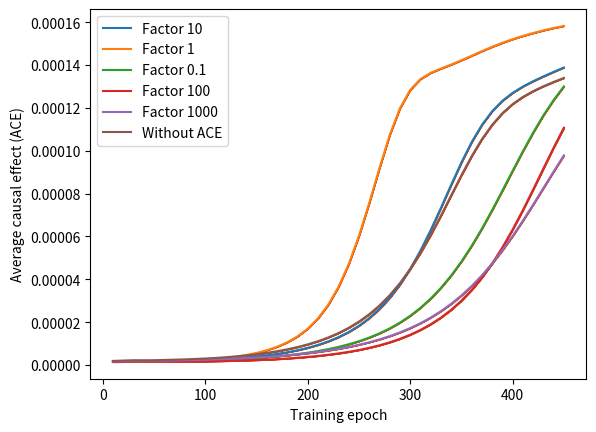
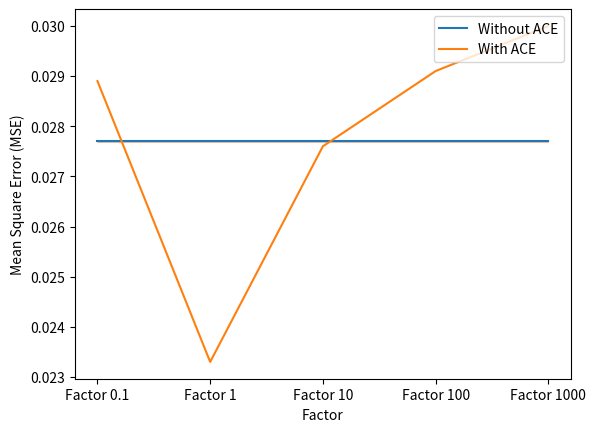

Here is the Python script that generated these plots, in order:
import numpy as np
import matplotlib.pyplot as plt
import re


#-----------------------factor1000---------------------------

ACEvalue_withACE_factor1000=[1.6415071595899459e-06, 1.7363781728116276e-06, 1.9570307900833207e-06, 2.017578090558428e-06, 1.9830747398456397e-06, 2.00841641303851e-06, 2.106973105300458e-06, 2.219927549941358e-06, 2.321629022103018e-06, 2.446405842766515e-06, 2.605174285678815e-06, 2.786051590950922e-06, 2.983826885427591e-06, 3.2107579080432847e-06, 3.4726920722473796e-06, 3.779507294444374e-06, 4.128494743785802e-06, 4.5275567171706645e-06, 4.986245434290774e-06, 5.510700369470207e-06, 6.106295292603082e-06, 6.784482340533349e-06, 7.5562301357183664e-06, 8.437217290234477e-06, 9.447151165594842e-06, 1.060471567447078e-05, 1.1935221470016251e-05, 1.3459124501083116e-05, 1.5206293533831047e-05, 1.720963381876876e-05, 1.9501831972287895e-05, 2.2124700926279454e-05, 2.5123765172709106e-05, 2.8547881032064777e-05, 3.2447857257276514e-05, 3.686367374438909e-05, 4.183525625983623e-05, 4.7393607589262064e-05, 5.353110616144842e-05, 6.021249559312368e-05, 6.736698399199858e-05, 7.487591903119134e-05, 8.258129575301122e-05, 9.029743187630937e-05, 9.784438087121801e-05]

#ACEvalue_withACE_factor1000_1=
#ACEvalue_withACE_factor1000_2

test_MSE_withACE_factor1000=[0.0300]

#-----------------------factor100---------------------------

ACEvalue_withACE_factor100=[1.435678426250828e-06, 1.4835255363815853e-06, 1.5839720367730272e-06, 1.6072166519399726e-06, 1.5614751167432373e-06, 1.544440814099787e-06, 1.567056850708723e-06, 1.6079488157903862e-06, 1.6541642173198357e-06, 1.7092424608513172e-06, 1.789503287389678e-06, 1.8893866495140118e-06, 2.0087296949308526e-06, 2.150378924612273e-06, 2.3185255493097106e-06, 2.5140757312008014e-06, 2.748813749836416e-06, 3.0380747135950566e-06, 3.3774683185409893e-06, 3.774039616153809e-06, 4.23643295083395e-06, 4.775012554894686e-06, 5.403446141810053e-06, 6.140413616357719e-06, 7.001324265285683e-06, 8.008193831180512e-06, 9.18858360325814e-06, 1.0574287143317232e-05, 1.2203794585915727e-05, 1.4117095837971342e-05, 1.6363467410467856e-05, 1.90031331516863e-05, 2.2103988789852004e-05, 2.5747183862985674e-05, 3.0017091194911635e-05, 3.50004157078919e-05, 4.077397827830078e-05, 4.7394279874182024e-05, 5.488684833920947e-05, 6.322078064046462e-05, 7.227994735538463e-05, 8.186303450468702e-05, 9.169058741220342e-05, 0.00010143241679254194, 0.00011075389558497702]

#ACEvalue_withACE_factor100_1=
#ACEvalue_withACE_factor100_2=

test_MSE_withACE_factor100=[0.0291]


#-----------------------factor10---------------------------


ACEvalue_withACE_factor10=[1.5936612806549547e-06, 1.5743156768730223e-06, 1.6048952392060482e-06, 1.5841603066961529e-06, 1.6142655227100434e-06, 1.6991395125874745e-06, 1.7940682411544397e-06, 1.9038338876561309e-06, 2.069109254157317e-06, 2.2671016123043624e-06, 2.499986588604595e-06, 2.781991979740087e-06, 3.1126019761050643e-06, 3.5047940291374596e-06, 3.969259517454594e-06, 4.51808420206529e-06, 5.171334364256372e-06, 5.950075405629056e-06, 6.883747062048937e-06, 8.005550184406406e-06, 9.36344325011069e-06, 1.0998763170444355e-05, 1.2977469697825584e-05, 1.5377977234665946e-05, 1.8290654473468475e-05, 2.1826110987990016e-05, 2.6113476112938082e-05, 3.129154997291547e-05, 3.749371189887665e-05, 4.48305219831105e-05, 5.333826212337237e-05, 6.2928067449402e-05, 7.333564579929421e-05, 8.408296708398533e-05, 9.453403048185966e-05, 0.00010402460833028329, 0.0001120582266534364, 0.0001184433546377476, 0.00012331711078804013, 0.00012703027958109673, 0.0001299714198966344, 0.00013246042055455688, 0.00013470099966118206, 0.00013682199382571142, 0.00013887615456314198]

#ACEvalue_withACE_factor10_1=
#ACEvalue_withACE_factor10_2=

test_MSE_withACE_factor10=[0.0276]#0.2179

#-----------------------factor1---------------------------
ACEvalue_withACE_factor1=[1.641945774536604e-06, 1.6212548951127441e-06, 1.5820622545413482e-06, 1.5839232782189732e-06, 1.620823216482761e-06, 1.6734751394576702e-06, 1.8007217752367634e-06, 1.972440072911139e-06, 2.1993261256690528e-06, 2.4889329416655176e-06, 2.8533143813025253e-06, 3.316572854292119e-06, 3.900772370777746e-06, 4.6539867861705145e-06, 5.6263333715013426e-06, 6.874580163617679e-06, 8.486707962093525e-06, 1.0587253514767168e-05, 1.3335922620742533e-05, 1.6953011894825804e-05, 2.1742059731496353e-05, 2.808920072571779e-05, 3.6409407071264436e-05, 4.7064836052041e-05, 6.022200991893627e-05, 7.552622164319518e-05, 9.18613447769035e-05, 0.00010731501846213568, 0.00011984019286108042, 0.00012840185794736985, 0.00013345391822564378, 0.00013636049436504286, 0.0001383740056184437, 0.00014024255622867304, 0.0001422437600707647, 0.00014437232933892032, 0.00014649875355211546, 0.0001485272097731592, 0.00015040207930694851, 0.0001520905694722551, 0.00015359817420003804, 0.00015495579494272633, 0.00015619084383732888, 0.0001572988416818398, 0.0001582660887687636]

#ACEvalue_withACE_factor1_1=
#ACEvalue_withACE_factor1_2=

test_MSE_withACE_factor1=[0.0233]

#-----------------------factor01---------------------------
ACEvalue_withACE_factor01=[1.483485274293712e-06, 1.4840990477729361e-06, 1.6943983621684196e-06, 1.7559998531507151e-06, 1.7043832340106435e-06, 1.716595892006646e-06, 1.8052506610620707e-06, 1.9164516866615544e-06, 2.0254286908125517e-06, 2.1460546319473237e-06, 2.308323775675446e-06, 2.5066365399046997e-06, 2.73140576707977e-06, 2.9900772438647238e-06, 3.2910791439696227e-06, 3.6398703748168066e-06, 4.045159362762935e-06, 4.51419495813525e-06, 5.080467071307065e-06, 5.736882151019216e-06, 6.502534536105039e-06, 7.397912925001911e-06, 8.445242442433747e-06, 9.66796101544313e-06, 1.1099286130991427e-05, 1.2780147146845494e-05, 1.4752471615142071e-05, 1.7066702888088484e-05, 1.978246495083319e-05, 2.2963159342761466e-05, 2.667807326550124e-05, 3.100153364167126e-05, 3.6006163188339476e-05, 4.17543054879018e-05, 4.828579182363902e-05, 5.559747102543548e-05, 6.364232472647879e-05, 7.231568855130897e-05, 8.14094238014975e-05, 9.066173794774721e-05, 9.977604887193367e-05, 0.00010847575641225197, 0.00011650378017458919, 0.00012369275720145955, 0.0001300460223051572]

#ACEvalue_withACE_factor01_1=
#ACEvalue_withACE_factor01_2=

test_MSE_withACE_factor01=[0.0289]

#-----------------------NoACE---------------------------

ACEvalue_noACE=[1.895351826945411e-06, 2.0768482039242025e-06, 2.1965122035466136e-06, 2.1707709955239013e-06, 2.2123552205956365e-06, 2.3528047076708043e-06, 2.487115185266541e-06, 2.6178440705646277e-06, 2.8041387515032096e-06, 3.0238707659437164e-06, 3.2817363812249038e-06, 3.6129008762830606e-06, 4.008401607889926e-06, 4.471447539343766e-06, 5.019080091108188e-06, 5.6606700438799806e-06, 6.4173666693173204e-06, 7.310147978342221e-06, 8.363431101699999e-06, 9.608777466619796e-06, 1.1082999482989616e-05, 1.2829120302404515e-05, 1.4896405700660887e-05, 1.7343117448640663e-05, 2.024018817555574e-05, 2.367040810710695e-05, 2.7742133837831408e-05, 3.256146553757387e-05, 3.821383375928361e-05, 4.476633143718255e-05, 5.225424610714915e-05, 6.061400014291155e-05, 6.967532497372203e-05, 7.913084765756909e-05, 8.8548910310116e-05, 9.744860396221172e-05, 0.00010539417126368937, 0.00011210474380505373, 0.0001175311838100414, 0.00012179400889309707, 0.0001251274310695919, 0.00012781925524049887, 0.000130094641451269, 0.00013211783723280675, 0.00013400067578638335]

#ACEvalue_noACE_1=

#ACEvalue_noACE_2=

without_ACE_test_MSE=[0.0277]

#-----------------------plotting---------------------------

#x_axis=np.arange(1, 451)
#plt.plot(x_axis,training_MSE_noACE_factor1000, linestyle='dashed',label="Without ACE")
#plt.plot(x_axis,training_MSE_withACE_factor1000, label="Factor 1000")
#plt.plot(x_axis,training_MSE_withACE_factor100, label="Factor 100")
#plt.plot(x_axis,training_MSE_withACE_factor10, label="Factor 10")
#plt.xlabel('Training epoch')
#plt.ylabel('Mean Square Error (MSE)')
#plt.legend(loc='upper right')
#plt.savefig('Training_entwicklung_layer.png')
#plt.close()


#ACEvalue_withACE_factor100=ACEvalue_withACE_factor100[0::10]
#ACEvalue_withACE_factor10=ACEvalue_withACE_factor10[0::10]
#ACEvalue_withACE_factor01=ACEvalue_withACE_factor01[0::10]

#ACEvalue_noACE_factor100=ACEvalue_noACE_factor100[0::10]
#ACEvalue_noACE_factor10=ACEvalue_noACE_factor10[0::10]
#ACEvalue_noACE_factor01=ACEvalue_noACE_factor01[0::10]
#print(len(ACEvalue_noACE_factor01))

ACEvalue_noACE=[ACEvalue_noACE]#,ACEvalue_noACE_1,ACEvalue_noACE_2]#,ACEvalue_noACE_factor10

ACEvalue_withACE_factor01=[ACEvalue_withACE_factor01]#,ACEvalue_withACE_factor01_1,ACEvalue_withACE_factor01_2]
ACEvalue_withACE_factor1=[ACEvalue_withACE_factor1]#,ACEvalue_withACE_factor1_1,ACEvalue_withACE_factor1_2]
ACEvalue_withACE_factor10=[ACEvalue_withACE_factor10]#,ACEvalue_withACE_factor10_1,ACEvalue_withACE_factor10_2]
ACEvalue_withACE_factor100=[ACEvalue_withACE_factor100]#,ACEvalue_withACE_factor100_1,ACEvalue_withACE_factor100_2]
ACEvalue_withACE_factor1000=[ACEvalue_withACE_factor1000]#,ACEvalue_withACE_factor1000_1,ACEvalue_withACE_factor1000_2]

var_noACE=np.var(ACEvalue_noACE, axis=0)
mean_noACE=np.mean(ACEvalue_noACE, axis=0)
#print(var.shape)
#print(mean.shape)
x_axis=[10,20,30,40,50,60,70,80,90,100,110,120,130,140,150,160,170,180,190,200,210,220,230,240,250,260,270,280,290,300,310,320,330,340,350,360,370,380,390,400,410,420,430,440,450]
#x_axis=np.arange(1, 451)
#plt.plot(x_axis,ACEvalue_withACE_factor1000, label="Factor 1000")
#plt.plot(x_axis,ACEvalue_withACE_factor100, label="Factor 100")
#plt.plot(x_axis,ACEvalue_withACE_factor10, label="Factor 10")
#plt.plot(x_axis,ACEvalue_withACE_factor1, label="Factor 1")
#plt.plot(x_axis,ACEvalue_withACE_factor01, label="Factor 0.1")
#plt.errorbar(x_axis, np.mean(ACEvalue_withACE_factor10, axis=0), yerr=np.var(ACEvalue_withACE_factor10, axis=0), linestyle='-', marker='s', markersize=2, label="Factor 10")
#plt.errorbar(x_axis, np.mean(ACEvalue_withACE_factor1, axis=0), yerr=np.var(ACEvalue_withACE_factor1, axis=0), linestyle='-', marker='s', markersize=2, label="Factor 1")
#plt.errorbar(x_axis, np.mean(ACEvalue_withACE_factor01, axis=0), yerr=np.var(ACEvalue_withACE_factor01, axis=0), linestyle='-', marker='s', markersize=2, label="Factor 0.1")
#plt.errorbar(x_axis, np.mean(ACEvalue_withACE_factor100, axis=0), yerr=np.var(ACEvalue_withACE_factor100, axis=0), linestyle='-', marker='s', markersize=2, label="Factor 100")
#plt.errorbar(x_axis, np.mean(ACEvalue_withACE_factor1000, axis=0), yerr=np.var(ACEvalue_withACE_factor1000, axis=0), linestyle='-', marker='s', markersize=2, label="Factor 1000")
#plt.errorbar(x_axis, mean_noACE, yerr=var_noACE, linestyle='--', marker='s', markersize=2, label="Without ACE")
#plt.plot(x_axis,ACEvalue_noACE_factor1000, label="No ACE")

plt.plot(x_axis, np.mean(ACEvalue_withACE_factor10, axis=0), label="Factor 10")
plt.fill_between(x_axis, np.mean(ACEvalue_withACE_factor10, axis=0)-np.var(ACEvalue_withACE_factor10, axis=0), np.mean(ACEvalue_withACE_factor10, axis=0)+np.var(ACEvalue_withACE_factor10, axis=0), edgecolor='#CC4F1B', facecolor='#FF9848')

plt.plot(x_axis, np.mean(ACEvalue_withACE_factor1, axis=0), label="Factor 1")
plt.fill_between(x_axis, np.mean(ACEvalue_withACE_factor1, axis=0)-np.var(ACEvalue_withACE_factor1, axis=0), np.mean(ACEvalue_withACE_factor1, axis=0)+np.var(ACEvalue_withACE_factor1, axis=0), edgecolor='#CC4F1B', facecolor='#FF9848')

plt.plot(x_axis, np.mean(ACEvalue_withACE_factor01, axis=0), label="Factor 0.1")
plt.fill_between(x_axis, np.mean(ACEvalue_withACE_factor01, axis=0)-np.var(ACEvalue_withACE_factor01, axis=0), np.mean(ACEvalue_withACE_factor01, axis=0)+np.var(ACEvalue_withACE_factor01, axis=0), edgecolor='#CC4F1B', facecolor='#FF9848')

plt.plot(x_axis, np.mean(ACEvalue_withACE_factor100, axis=0), label="Factor 100")
plt.fill_between(x_axis, np.mean(ACEvalue_withACE_factor100, axis=0)-np.var(ACEvalue_withACE_factor100, axis=0), np.mean(ACEvalue_withACE_factor100, axis=0)+np.var(ACEvalue_withACE_factor100, axis=0), edgecolor='#CC4F1B', facecolor='#FF9848')

plt.plot(x_axis, np.mean(ACEvalue_withACE_factor1000, axis=0), label="Factor 1000")
plt.fill_between(x_axis, np.mean(ACEvalue_withACE_factor1000, axis=0)-np.var(ACEvalue_withACE_factor1000, axis=0), np.mean(ACEvalue_withACE_factor1000, axis=0)+np.var(ACEvalue_withACE_factor1000, axis=0), edgecolor='#CC4F1B', facecolor='#FF9848')


plt.plot(x_axis, mean_noACE, label="Without ACE")
plt.fill_between(x_axis, mean_noACE-var_noACE, mean_noACE+var_noACE, edgecolor='#CC4F1B', facecolor='#FF9848')


plt.xlabel('Training epoch')
plt.ylabel('Average causal effect (ACE)')
plt.legend(loc='upper left')
plt.savefig('ACE_entwicklung_layer_noshift.png')
plt.close()

#x_axis=[1,2,3,4]
#my_xticks = ['Factor 1','Factor 1000','Factor 1000','Factor 10000']
#with_ACE_test_MSE=[test_MSE_withACE_factor1,test_MSE_withACE_factor1000,test_MSE_withACE_factor1000_1,test_MSE_withACE_factor10000]
#without_ACE_test_MSE=[test_MSE_noACE_factor1,test_MSE_noACE_factor1000,test_MSE_noACE_factor1000_1,test_MSE_noACE_factor10000]

x_axis=[1,2,3,4,5]
my_xticks = ['Factor 0.1','Factor 1','Factor 10','Factor 100','Factor 1000']
means_with_ACE_test_MSE=[np.mean(test_MSE_withACE_factor01),np.mean(test_MSE_withACE_factor1),np.mean(test_MSE_withACE_factor10),np.mean(test_MSE_withACE_factor100),np.mean(test_MSE_withACE_factor1000)]
var_with_ACE_test_MSE=[np.var(test_MSE_withACE_factor01),np.var(test_MSE_withACE_factor1),np.var(test_MSE_withACE_factor10),np.var(test_MSE_withACE_factor100),np.var(test_MSE_withACE_factor1000)]
#without_ACE_test_MSE=[test_MSE_noACE_factor01,test_MSE_noACE_factor1,[test_MSE_noACE_factor10,test_MSE_noACE_factor10],[test_MSE_noACE_factor100,test_MSE_noACE_factor100],[test_MSE_noACE_factor1000,test_MSE_noACE_factor1000]]

#print(without_ACE_test_MSE)
#without_ACE_test_MSE = [x for sublist in without_ACE_test_MSE for x in sublist]
#without_ACE_test_MSE=np.array(without_ACE_test_MSE).flatten()
#print(without_ACE_test_MSE)
#print(without_ACE_test_MSE.ravel())

var=np.var(without_ACE_test_MSE)
mean=np.mean(without_ACE_test_MSE)
without_ACE_test_MSE=[mean,mean,mean,mean,mean]

plt.xticks(x_axis, my_xticks)
#plt.plot(x_axis,with_ACE_test_MSE, marker='o', markersize=2,label="With ACE")
#plt.plot(x_axis,without_ACE_test_MSE, marker='o', label="Without ACE")
#plt.errorbar(x_axis, means_with_ACE_test_MSE, yerr=var_with_ACE_test_MSE, linestyle='-', marker='s', markersize=2, label="With ACE")
#plt.errorbar(x_axis, without_ACE_test_MSE, yerr=var, linestyle='--', marker='s', markersize=2, label="Without ACE")
plt.plot(x_axis, without_ACE_test_MSE, label="Without ACE")
plt.fill_between(x_axis, without_ACE_test_MSE-var, without_ACE_test_MSE+var, edgecolor='#CC4F1B', facecolor='#FF9848')

plt.plot(x_axis, means_with_ACE_test_MSE, label="With ACE")



plt.xlabel('Factor')
plt.ylabel('Mean Square Error (MSE)')
plt.legend(loc='upper right')
plt.savefig('Test_entwicklung_layer_noshift.png')
plt.close()
